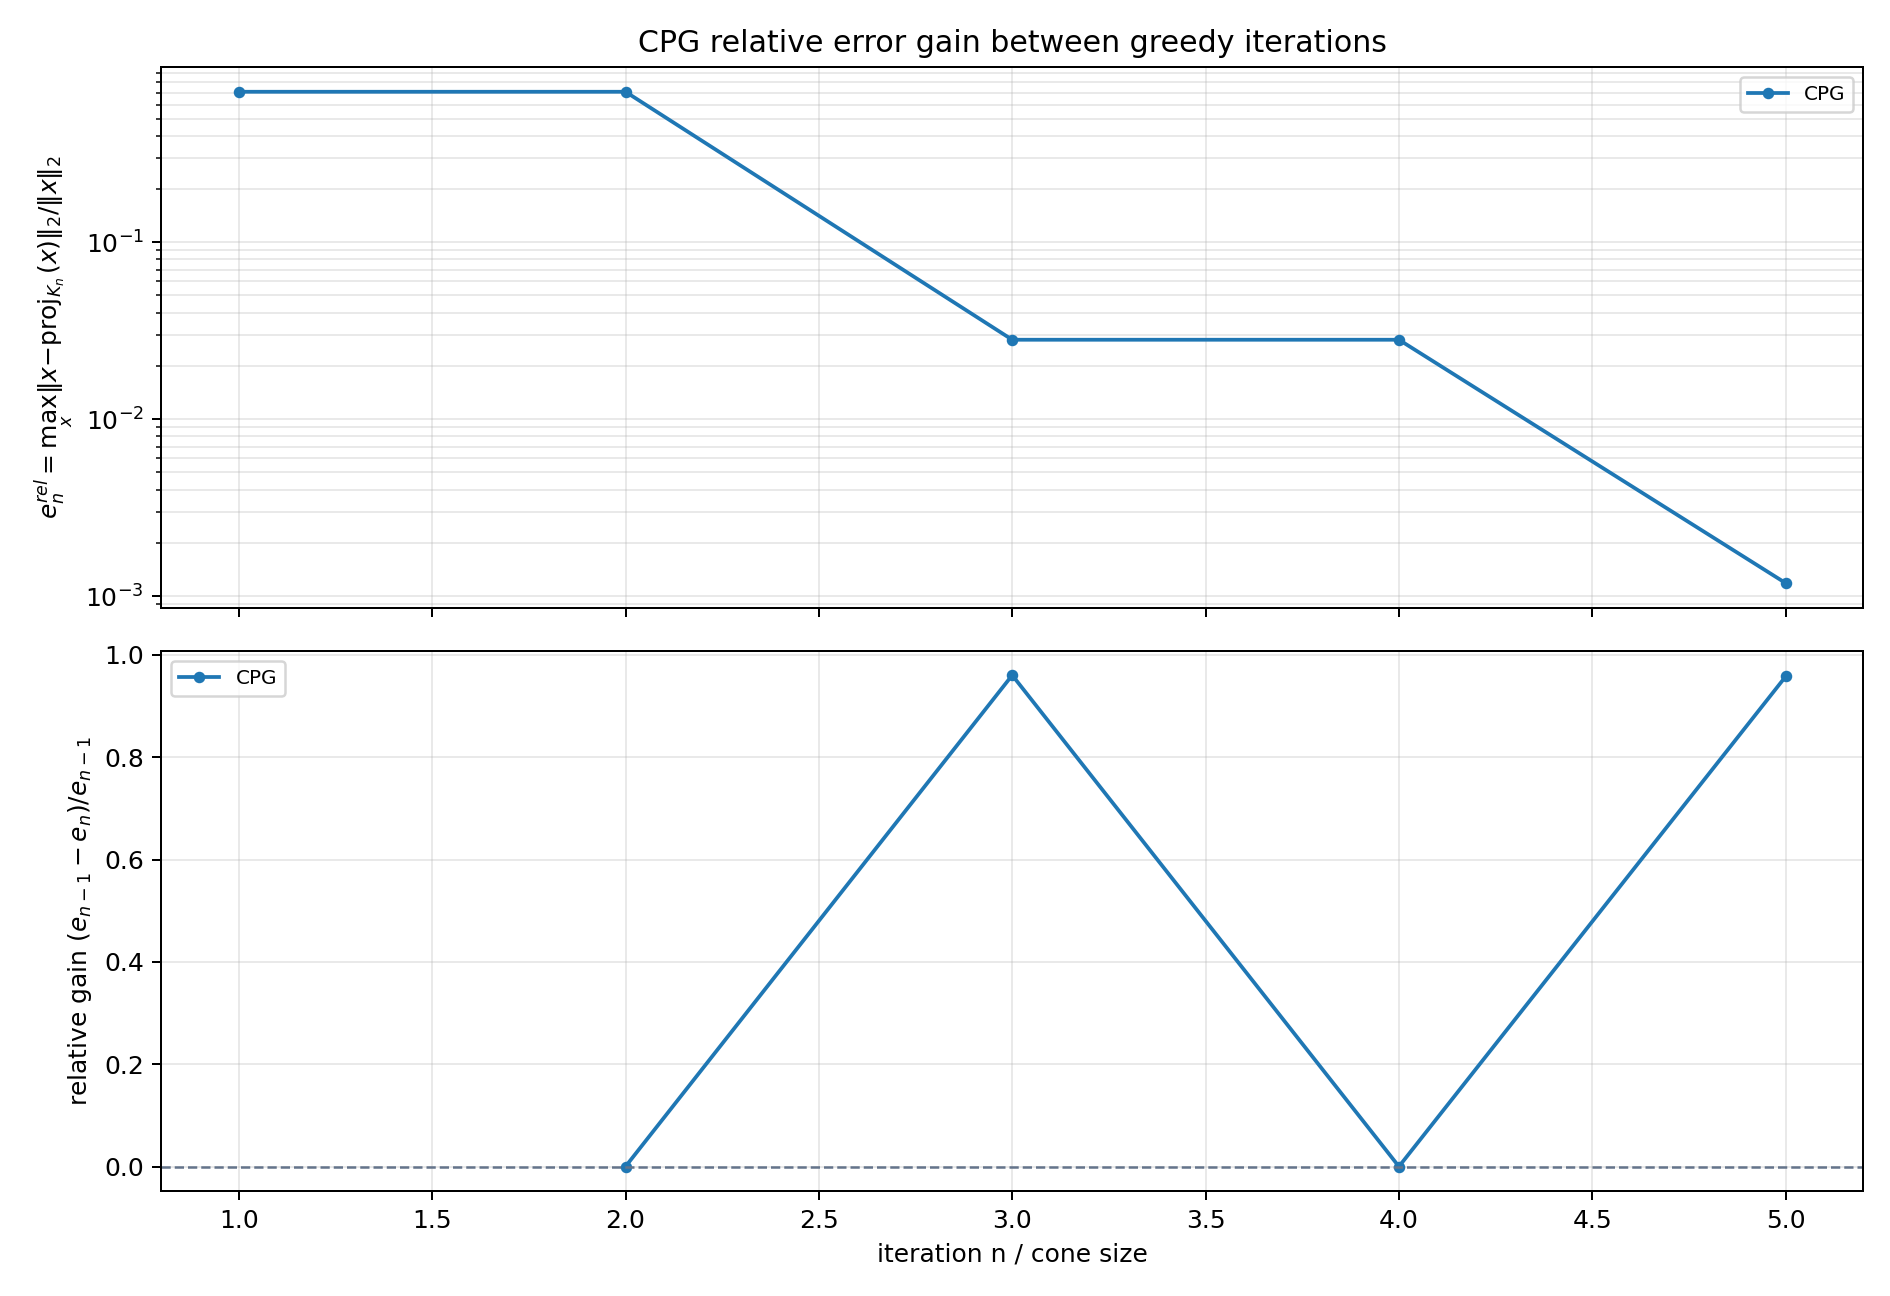

The file beside this chart, header and first rows:
method, from_iteration, to_iteration, error_before, error_after, log10_error_before, log10_error_after, absolute_gain, relative_gain, log10_gain
CPG, 1, 2, 7.083260208125851110e-01, 7.083260208125849999e-01, -1.497668038210533681e-01, -1.497668038210534514e-01, 1.110223024625156540e-16, 1.567389862865010812e-16, 8.326672684688674053e-17
CPG, 2, 3, 7.083260208125849999e-01, 2.809165405811486771e-02, -1.497668038210534514e-01, -1.551422688453702348e+00, 6.802343667544701322e-01, 9.603407848466608554e-01, 1.401655884632648785e+00
CPG, 3, 4, 2.809165405811486771e-02, 2.809165405811486771e-02, -1.551422688453702348e+00, -1.551422688453702348e+00, 0.000000000000000000e+00, 0.000000000000000000e+00, 0.000000000000000000e+00
CPG, 4, 5, 2.809165405811486771e-02, 1.183534681105288030e-03, -1.551422688453702348e+00, -2.926819011421444738e+00, 2.690811937700958098e-02, 9.578688147498599648e-01, 1.375396322967742391e+00
